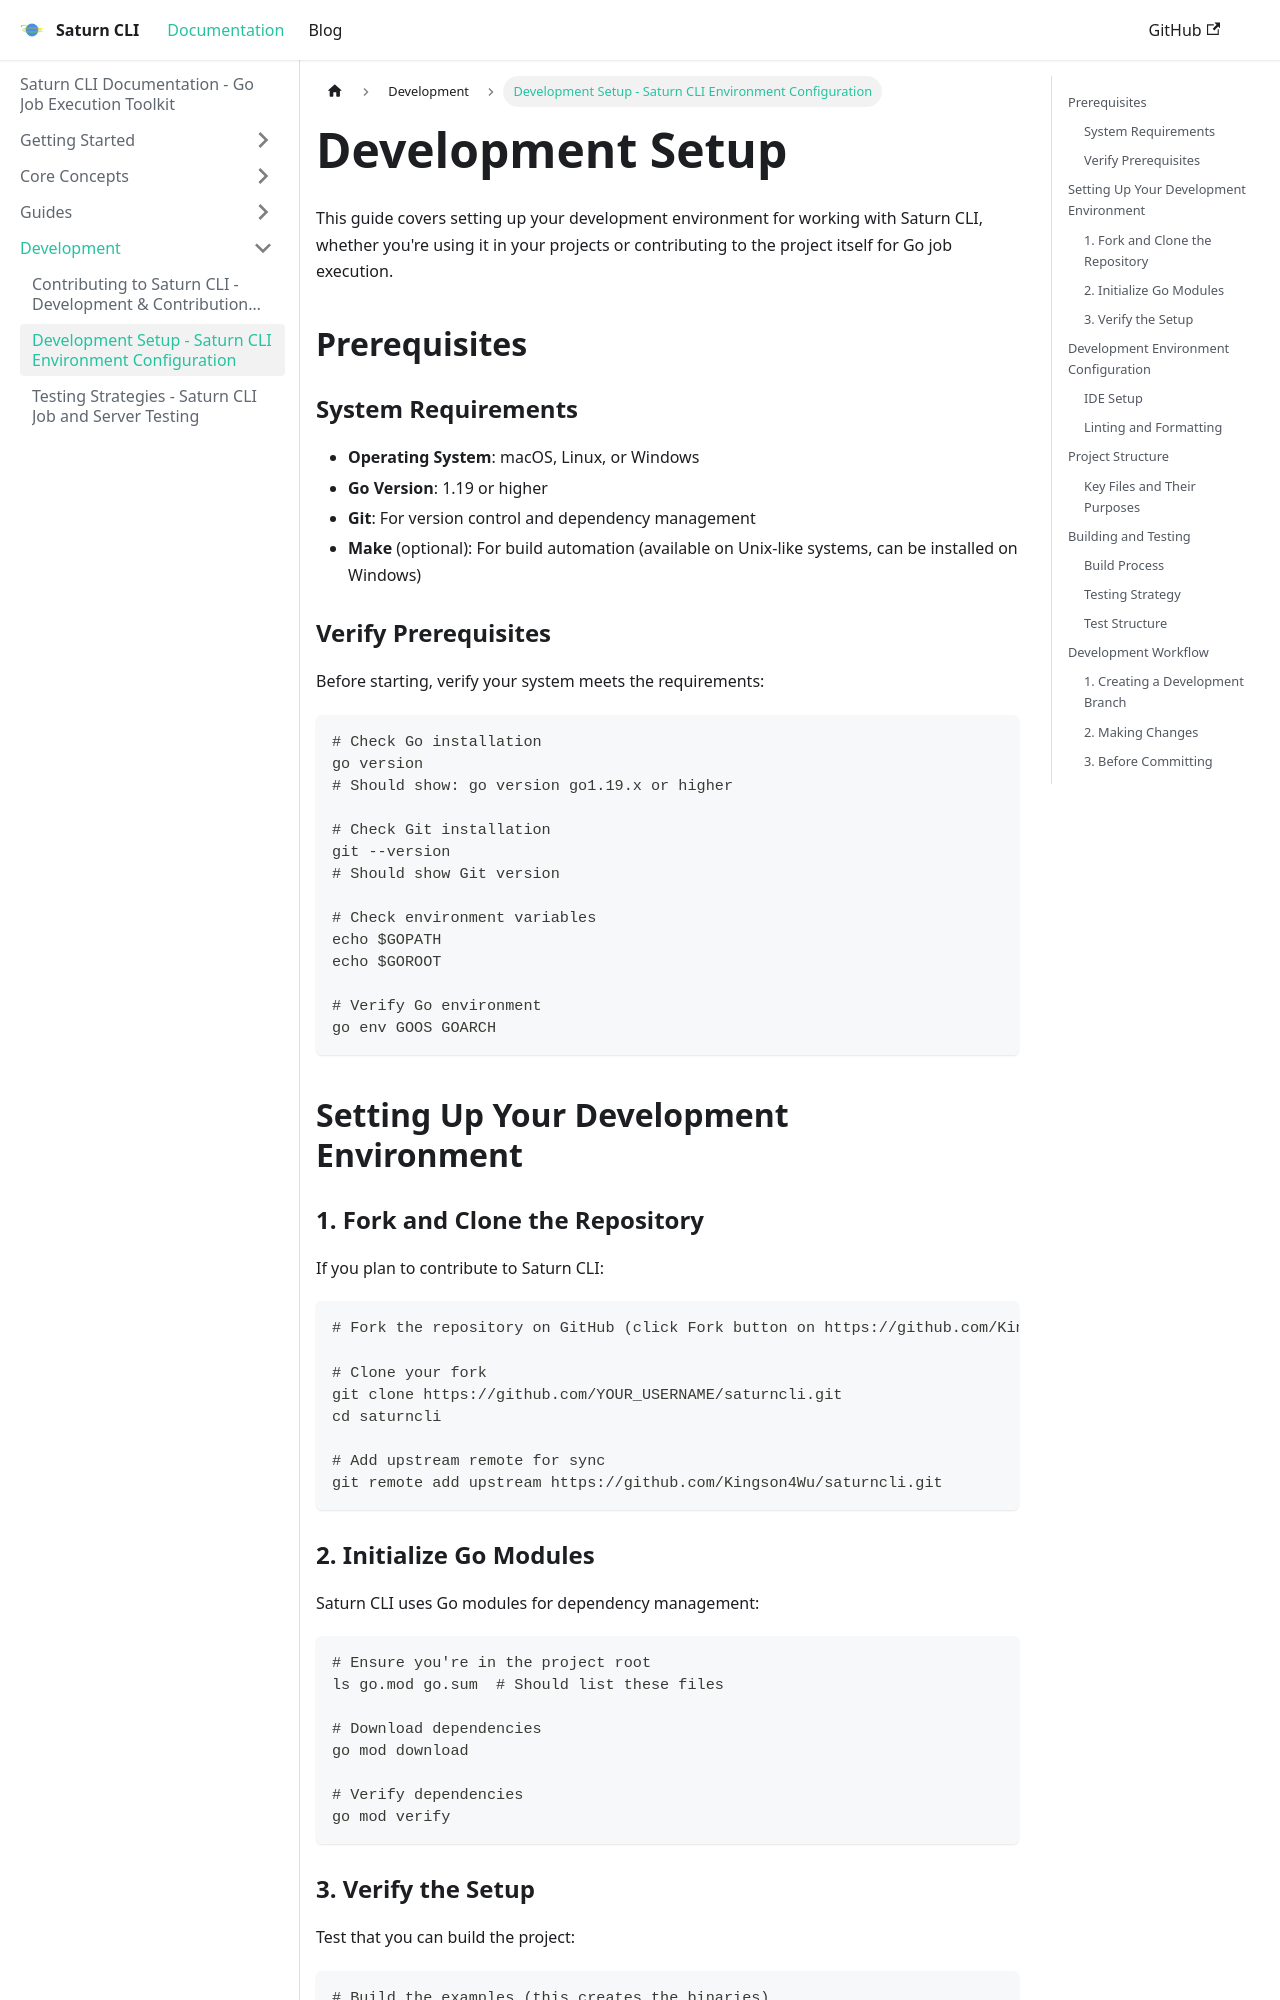

repository: Kingson4Wu/saturncli · page: docs/development-setup/index.html · generator: docusaurus

---
sidebar_position: 11
title: Development Setup - Saturn CLI Environment Configuration
description: Complete guide to setting up your development environment for Saturn CLI. Learn how to build, test, and contribute to the Go job execution toolkit.
keywords: [saturn cli development setup, go cli development, saturn cli build, development environment setup, go job execution development]
---

# Development Setup

This guide covers setting up your development environment for working with Saturn CLI, whether you're using it in your projects or contributing to the project itself for Go job execution.

## Prerequisites

### System Requirements

- **Operating System**: macOS, Linux, or Windows
- **Go Version**: 1.19 or higher
- **Git**: For version control and dependency management
- **Make** (optional): For build automation (available on Unix-like systems, can be installed on Windows)

### Verify Prerequisites

Before starting, verify your system meets the requirements:

```bash
# Check Go installation
go version
# Should show: go version go1.19.x or higher

# Check Git installation
git --version
# Should show Git version

# Check environment variables
echo $GOPATH
echo $GOROOT

# Verify Go environment
go env GOOS GOARCH
```

## Setting Up Your Development Environment

### 1. Fork and Clone the Repository

If you plan to contribute to Saturn CLI:

```bash
# Fork the repository on GitHub (click Fork button on https://github.com/Kingson4Wu/saturncli)

# Clone your fork
git clone https://github.com/YOUR_USERNAME/saturncli.git
cd saturncli

# Add upstream remote for sync
git remote add upstream https://github.com/Kingson4Wu/saturncli.git
```
